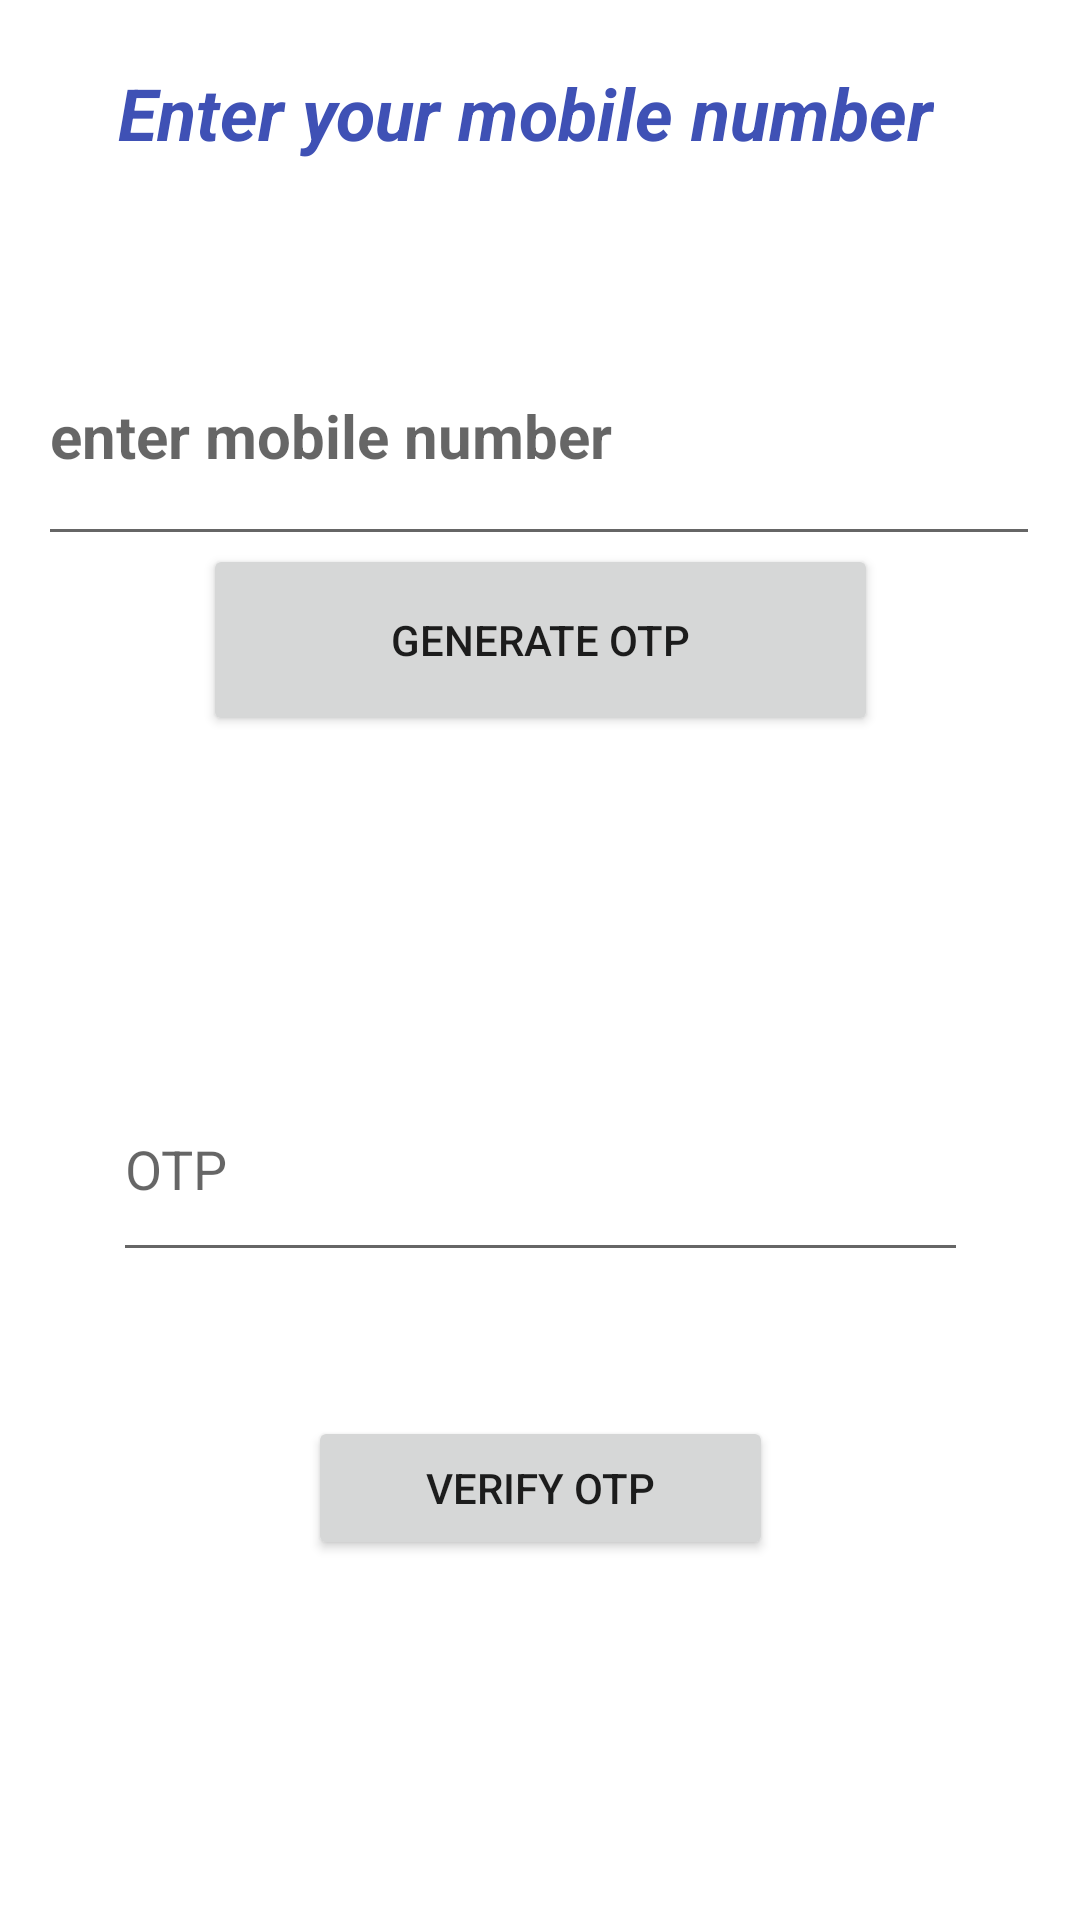

Here is an Android app screen rendered from its layout file. Give the layout XML and the strings, colors and styles it references.
<!-- AndroidManifest.xml: application theme Theme.MaterialComponents.Light.NoActionBar -->
<!-- res/layout/activity_otpverification.xml -->
<?xml version="1.0" encoding="utf-8"?>
<androidx.constraintlayout.widget.ConstraintLayout xmlns:android="http://schemas.android.com/apk/res/android"
    xmlns:app="http://schemas.android.com/apk/res-auto"
    xmlns:tools="http://schemas.android.com/tools"
    android:id="@+id/otpbutto"
    android:layout_width="match_parent"
    android:layout_height="match_parent"
    tools:context=".OTPverification">


    <TextView
        android:id="@+id/number"
        android:layout_width="wrap_content"
        android:layout_height="53dp"
        android:layout_alignParentStart="true"
        android:layout_alignParentTop="true"
        android:layout_alignParentEnd="true"
        android:text="@string/enter_your_mobile_number"
        android:textColor="#3F51B5"
        android:textSize="24sp"
        android:textStyle="bold|italic"
        app:layout_constraintBottom_toTopOf="@+id/Phone"
        app:layout_constraintEnd_toEndOf="parent"
        app:layout_constraintHorizontal_bias="0.446"
        app:layout_constraintStart_toStartOf="parent"
        app:layout_constraintTop_toTopOf="parent"
        app:layout_constraintVertical_bias="0.434" />

    <EditText
        android:id="@+id/Phone"
        android:layout_width="334dp"
        android:layout_height="83dp"
        android:layout_below="@+id/number"
        android:layout_alignParentStart="true"
        android:layout_alignParentEnd="true"
        android:ems="10"
        android:hint="@string/enter_mobile_number"
        android:inputType="phone"
        android:textColor="#131212"
        android:textSize="20sp"
        android:textStyle="bold"
        app:layout_constraintBottom_toTopOf="@+id/otp"
        app:layout_constraintEnd_toEndOf="parent"
        app:layout_constraintHorizontal_bias="0.493"
        app:layout_constraintStart_toStartOf="parent"
        app:layout_constraintTop_toTopOf="parent"
        app:layout_constraintVertical_bias="0.38" />

    <Button
        android:id="@+id/otpsend"
        android:layout_width="225dp"
        android:layout_height="64dp"
        android:layout_below="@+id/Phone"
        android:layout_alignParentStart="true"
        android:layout_alignParentEnd="true"
        android:layout_alignParentBottom="true"
        android:layout_marginBottom="108dp"
        android:text="@string/generate_otp"
        app:layout_constraintBottom_toTopOf="@+id/otp"
        app:layout_constraintEnd_toEndOf="parent"
        app:layout_constraintStart_toStartOf="parent"
        app:layout_constraintTop_toBottomOf="@+id/Phone"
        app:layout_constraintVertical_bias="0.784" />

    <EditText
        android:id="@+id/otp"
        android:layout_width="285dp"
        android:layout_height="72dp"
        android:layout_alignParentStart="true"
        android:layout_alignParentEnd="true"
        android:layout_alignParentBottom="true"
        android:layout_marginBottom="48dp"
        android:ems="10"
        android:hint="@string/otp"
        android:inputType="number"
        app:layout_constraintBottom_toTopOf="@+id/otpenter"
        app:layout_constraintEnd_toEndOf="parent"
        app:layout_constraintStart_toStartOf="parent" />

    <Button
        android:id="@+id/otpenter"
        android:layout_width="155dp"
        android:layout_height="wrap_content"
        android:layout_alignParentStart="true"
        android:layout_alignParentEnd="true"
        android:layout_alignParentBottom="true"
        android:layout_marginBottom="120dp"
        android:text="@string/verify_otp"
        app:layout_constraintBottom_toBottomOf="parent"
        app:layout_constraintEnd_toEndOf="parent"
        app:layout_constraintStart_toStartOf="parent" />
</androidx.constraintlayout.widget.ConstraintLayout>
<!-- resources referenced by this layout -->
<resources>
  <string name="enter_mobile_number">enter mobile number</string>
  <string name="enter_your_mobile_number">Enter your mobile number</string>
  <string name="generate_otp">generate otp</string>
  <string name="otp">OTP</string>
  <string name="verify_otp">verify otp</string>
</resources>
